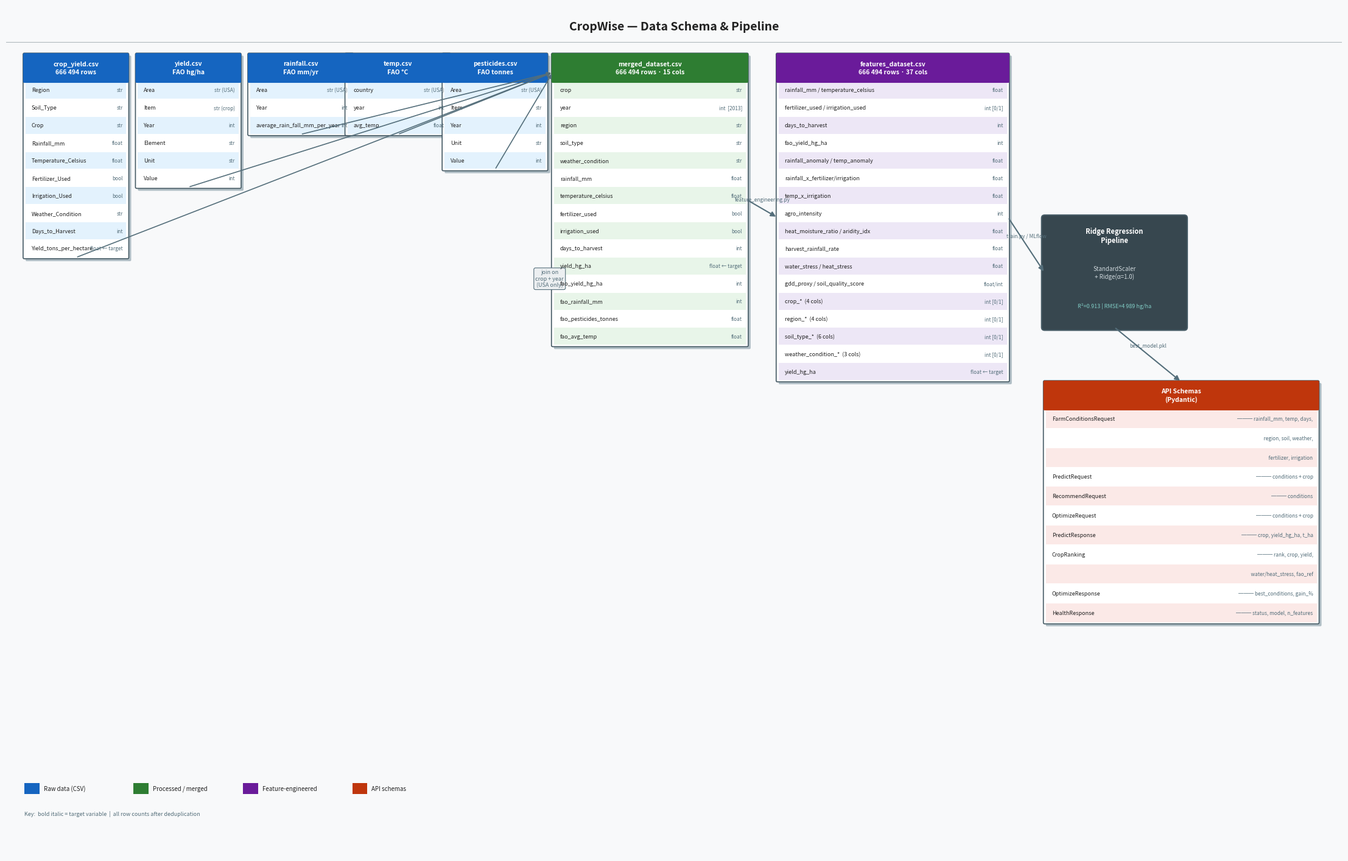

Generate this figure with matplotlib: (Note: this script raises an exception after producing the figure.)
"""
CropWise — Data Schema Diagram Generator
Produces a PNG showing the full data lineage:
  5 raw sources → merged_dataset → features_dataset → API schemas
"""
import matplotlib
matplotlib.use("Agg")
import matplotlib.pyplot as plt
import matplotlib.patches as mpatches
from matplotlib.patches import FancyBboxPatch, FancyArrowPatch

# ---------------------------------------------------------------------------
# Colour palette
# ---------------------------------------------------------------------------
C_RAW       = "#1565C0"   # raw sources — blue
C_PROC      = "#2E7D32"   # processed — green
C_FEAT      = "#6A1B9A"   # features — purple
C_API       = "#BF360C"   # API — red-orange
C_BG        = "#F8F9FA"
C_HDR       = "#ECEFF1"
C_BORDER    = "#455A64"
C_TXT       = "#212121"
C_TXT_LIGHT = "#FFFFFF"
C_ARROW     = "#546E7A"

FIG_W, FIG_H = 22, 14

# ---------------------------------------------------------------------------
# Schema definitions
# ---------------------------------------------------------------------------
RAW_TABLES = [
    ("crop_yield.csv\n666 494 rows", C_RAW, [
        ("Region",                "str"),
        ("Soil_Type",             "str"),
        ("Crop",                  "str"),
        ("Rainfall_mm",           "float"),
        ("Temperature_Celsius",   "float"),
        ("Fertilizer_Used",       "bool"),
        ("Irrigation_Used",       "bool"),
        ("Weather_Condition",     "str"),
        ("Days_to_Harvest",       "int"),
        ("Yield_tons_per_hectare","float ← target"),
    ]),
    ("yield.csv\nFAO hg/ha", C_RAW, [
        ("Area",    "str (USA)"),
        ("Item",    "str (crop)"),
        ("Year",    "int"),
        ("Element", "str"),
        ("Unit",    "str"),
        ("Value",   "int"),
    ]),
    ("rainfall.csv\nFAO mm/yr", C_RAW, [
        ("Area",                          "str (USA)"),
        ("Year",                          "int"),
        ("average_rain_fall_mm_per_year", "int"),
    ]),
    ("temp.csv\nFAO °C", C_RAW, [
        ("country",  "str (USA)"),
        ("year",     "int"),
        ("avg_temp", "float"),
    ]),
    ("pesticides.csv\nFAO tonnes", C_RAW, [
        ("Area",    "str (USA)"),
        ("Item",    "str"),
        ("Year",    "int"),
        ("Unit",    "str"),
        ("Value",   "int"),
    ]),
]

MERGED = ("merged_dataset.csv\n666 494 rows · 15 cols", C_PROC, [
    ("crop",                 "str"),
    ("year",                 "int  [2013]"),
    ("region",               "str"),
    ("soil_type",            "str"),
    ("weather_condition",    "str"),
    ("rainfall_mm",          "float"),
    ("temperature_celsius",  "float"),
    ("fertilizer_used",      "bool"),
    ("irrigation_used",      "bool"),
    ("days_to_harvest",      "int"),
    ("yield_hg_ha",          "float ← target"),
    ("fao_yield_hg_ha",      "int"),
    ("fao_rainfall_mm",      "int"),
    ("fao_pesticides_tonnes","float"),
    ("fao_avg_temp",         "float"),
])

FEATURES = ("features_dataset.csv\n666 494 rows · 37 cols", C_FEAT, [
    # original
    ("rainfall_mm / temperature_celsius", "float"),
    ("fertilizer_used / irrigation_used", "int [0/1]"),
    ("days_to_harvest",                   "int"),
    ("fao_yield_hg_ha",                   "int"),
    # anomalies
    ("rainfall_anomaly / temp_anomaly",   "float"),
    # interactions
    ("rainfall_x_fertilizer/irrigation",  "float"),
    ("temp_x_irrigation",                 "float"),
    ("agro_intensity",                    "int"),
    # domain
    ("heat_moisture_ratio / aridity_idx", "float"),
    ("harvest_rainfall_rate",             "float"),
    ("water_stress / heat_stress",        "float"),
    ("gdd_proxy / soil_quality_score",    "float/int"),
    # one-hot (17 cols)
    ("crop_*  (4 cols)",                  "int [0/1]"),
    ("region_*  (4 cols)",                "int [0/1]"),
    ("soil_type_*  (6 cols)",             "int [0/1]"),
    ("weather_condition_*  (3 cols)",     "int [0/1]"),
    # target
    ("yield_hg_ha",                       "float ← target"),
])

API_SCHEMAS = ("API Schemas\n(Pydantic)", C_API, [
    # request
    ("FarmConditionsRequest", "─── rainfall_mm, temp, days,"),
    ("",                      "    region, soil, weather,"),
    ("",                      "    fertilizer, irrigation"),
    ("PredictRequest",        "─── conditions + crop"),
    ("RecommendRequest",      "─── conditions"),
    ("OptimizeRequest",       "─── conditions + crop"),
    # response
    ("PredictResponse",       "─── crop, yield_hg_ha, t_ha"),
    ("CropRanking",           "─── rank, crop, yield,"),
    ("",                      "    water/heat_stress, fao_ref"),
    ("OptimizeResponse",      "─── best_conditions, gain_%"),
    ("HealthResponse",        "─── status, model, n_features"),
])

# ---------------------------------------------------------------------------
# Drawing helpers
# ---------------------------------------------------------------------------

def draw_table(ax, x, y, w, h_row, title, colour, rows, title_h=0.45):
    n = len(rows)
    total_h = title_h + n * h_row

    # Box shadow
    ax.add_patch(FancyBboxPatch(
        (x + 0.04, y - total_h - 0.04), w, total_h,
        boxstyle="round,pad=0.02", linewidth=0,
        facecolor="#B0BEC5", zorder=1
    ))
    # Main box
    ax.add_patch(FancyBboxPatch(
        (x, y - total_h), w, total_h,
        boxstyle="round,pad=0.02", linewidth=1.2,
        edgecolor=C_BORDER, facecolor="white", zorder=2
    ))
    # Header
    ax.add_patch(FancyBboxPatch(
        (x, y - title_h), w, title_h,
        boxstyle="round,pad=0.02", linewidth=0,
        facecolor=colour, zorder=3
    ))
    ax.text(x + w / 2, y - title_h / 2, title,
            ha="center", va="center", fontsize=7.5, fontweight="bold",
            color=C_TXT_LIGHT, zorder=4, linespacing=1.4)

    # Rows
    for i, (col, dtype) in enumerate(rows):
        row_y = y - title_h - (i + 0.5) * h_row
        # Alternating row bg
        bg = "#EDE7F6" if colour == C_FEAT else ("#E8F5E9" if colour == C_PROC else
             "#FBE9E7" if colour == C_API else "#E3F2FD")
        if i % 2 == 0:
            ax.add_patch(plt.Rectangle(
                (x + 0.02, y - title_h - (i + 1) * h_row + 0.01),
                w - 0.04, h_row - 0.01,
                facecolor=bg, edgecolor="none", zorder=2
            ))
        ax.text(x + 0.12, row_y, col,
                ha="left", va="center", fontsize=6.5, color=C_TXT, zorder=5)
        ax.text(x + w - 0.08, row_y, dtype,
                ha="right", va="center", fontsize=6.0, color="#546E7A",
                style="italic", zorder=5)

    return total_h


def draw_arrow(ax, x0, y0, x1, y1, label=""):
    ax.annotate("", xy=(x1, y1), xytext=(x0, y0),
                arrowprops=dict(arrowstyle="-|>", color=C_ARROW,
                                lw=1.5, mutation_scale=12),
                zorder=6)
    if label:
        mx, my = (x0 + x1) / 2, (y0 + y1) / 2
        ax.text(mx, my + 0.1, label, ha="center", va="bottom",
                fontsize=6, color=C_ARROW, style="italic")


# ---------------------------------------------------------------------------
# Build figure
# ---------------------------------------------------------------------------

fig, ax = plt.subplots(figsize=(FIG_W, FIG_H))
fig.patch.set_facecolor(C_BG)
ax.set_facecolor(C_BG)
ax.set_xlim(0, FIG_W)
ax.set_ylim(0, FIG_H)
ax.axis("off")

# Title
ax.text(FIG_W / 2, FIG_H - 0.35, "CropWise — Data Schema & Pipeline",
        ha="center", va="center", fontsize=14, fontweight="bold", color=C_TXT)
ax.axhline(FIG_H - 0.6, color=C_BORDER, lw=0.8, alpha=0.4)

# ---------------------------------------------------------------------------
# RAW TABLES  (x: 0.3 … 8.5)
# ---------------------------------------------------------------------------
H_ROW = 0.29
raw_xs = [0.3, 2.15, 4.0, 5.6, 7.2]
raw_tops = []

for i, (title, colour, rows) in enumerate(RAW_TABLES):
    x = raw_xs[i]
    y = FIG_H - 0.8
    th = draw_table(ax, x, y, 1.7, H_ROW, title, colour, rows)
    raw_tops.append((x + 0.85, y - th))   # bottom-centre

# ---------------------------------------------------------------------------
# MERGED (x: 9.0)
# ---------------------------------------------------------------------------
MG_X, MG_Y = 9.0, FIG_H - 0.8
mg_w = 3.2
mg_h = draw_table(ax, MG_X, MG_Y, mg_w, H_ROW, MERGED[0], MERGED[1], MERGED[2])
mg_in  = (MG_X, MG_Y - mg_h / 2)        # left-centre
mg_out = (MG_X + mg_w, MG_Y - mg_h / 2) # right-centre

# Arrows: raw → merged (fan in)
for (rx, ry) in raw_tops:
    # use a curved path via annotation
    ax.annotate("", xy=(MG_X, MG_Y - 0.3), xytext=(rx + 0.85 - 0.85, ry),
                arrowprops=dict(arrowstyle="-|>", color=C_ARROW,
                                lw=1.2, mutation_scale=10,
                                connectionstyle="arc3,rad=0.0"),
                zorder=6)

# merge label
ax.text((raw_xs[-1] + 1.7 + MG_X) / 2, FIG_H - 4.5,
        "join on\ncrop + year\n(USA only)",
        ha="center", va="center", fontsize=6.5,
        color=C_ARROW, style="italic",
        bbox=dict(boxstyle="round,pad=0.3", facecolor="#ECEFF1",
                  edgecolor=C_ARROW, lw=0.8))

# ---------------------------------------------------------------------------
# FEATURES (x: 12.7)
# ---------------------------------------------------------------------------
FT_X, FT_Y = 12.7, FIG_H - 0.8
ft_w = 3.8
ft_h = draw_table(ax, FT_X, FT_Y, ft_w, H_ROW, FEATURES[0], FEATURES[1], FEATURES[2])
ft_in  = (FT_X, FT_Y - ft_h / 2)
ft_out = (FT_X + ft_w, FT_Y - ft_h / 2)

draw_arrow(ax, MG_X + mg_w, MG_Y - mg_h / 2,
               FT_X, FT_Y - ft_h / 2,
               "feature_engineering.py")

# ---------------------------------------------------------------------------
# MODEL BOX  (x: 17.0, centre)
# ---------------------------------------------------------------------------
MODEL_X, MODEL_Y = 17.1, FIG_H - 3.5
model_w, model_h = 2.3, 1.8
ax.add_patch(FancyBboxPatch(
    (MODEL_X, MODEL_Y - model_h), model_w, model_h,
    boxstyle="round,pad=0.05", linewidth=1.5,
    edgecolor=C_BORDER, facecolor="#37474F", zorder=2
))
ax.text(MODEL_X + model_w / 2, MODEL_Y - 0.3,
        "Ridge Regression\nPipeline",
        ha="center", va="center", fontsize=8, fontweight="bold",
        color="white", zorder=4)
ax.text(MODEL_X + model_w / 2, MODEL_Y - 0.9,
        "StandardScaler\n+ Ridge(α=1.0)",
        ha="center", va="center", fontsize=7,
        color="#CFD8DC", zorder=4)
ax.text(MODEL_X + model_w / 2, MODEL_Y - 1.45,
        "R²=0.913 | RMSE=4 989 hg/ha",
        ha="center", va="center", fontsize=6.5,
        color="#80CBC4", zorder=4)

draw_arrow(ax, FT_X + ft_w, FT_Y - ft_h / 2,
               MODEL_X, MODEL_Y - model_h / 2,
               "train.py / MLflow")

# ---------------------------------------------------------------------------
# API SCHEMAS (x: 17.0, lower)
# ---------------------------------------------------------------------------
AP_X, AP_Y = 17.1, FIG_H - 6.2
ap_w = 4.5
ap_h = draw_table(ax, AP_X, AP_Y, ap_w, 0.32, API_SCHEMAS[0], API_SCHEMAS[1], API_SCHEMAS[2])

draw_arrow(ax, MODEL_X + model_w / 2, MODEL_Y - model_h,
               AP_X + ap_w / 2, AP_Y,
               "best_model.pkl")

# ---------------------------------------------------------------------------
# Legend
# ---------------------------------------------------------------------------
legend_items = [
    (C_RAW,  "Raw data (CSV)"),
    (C_PROC, "Processed / merged"),
    (C_FEAT, "Feature-engineered"),
    (C_API,  "API schemas"),
]
lx, ly = 0.3, 1.0
for colour, label in legend_items:
    ax.add_patch(plt.Rectangle((lx, ly), 0.25, 0.18,
                               facecolor=colour, edgecolor="none"))
    ax.text(lx + 0.32, ly + 0.09, label,
            va="center", fontsize=7, color=C_TXT)
    lx += 1.8

ax.text(0.3, 0.65, "Key:  bold italic = target variable  |  all row counts after deduplication",
        fontsize=6.5, color="#546E7A", style="italic")

plt.tight_layout(pad=0.2)
out = "deliverables/data_schema_032025.png"
plt.savefig(out, dpi=150, bbox_inches="tight", facecolor=C_BG)
print(f"Saved → {out}")
